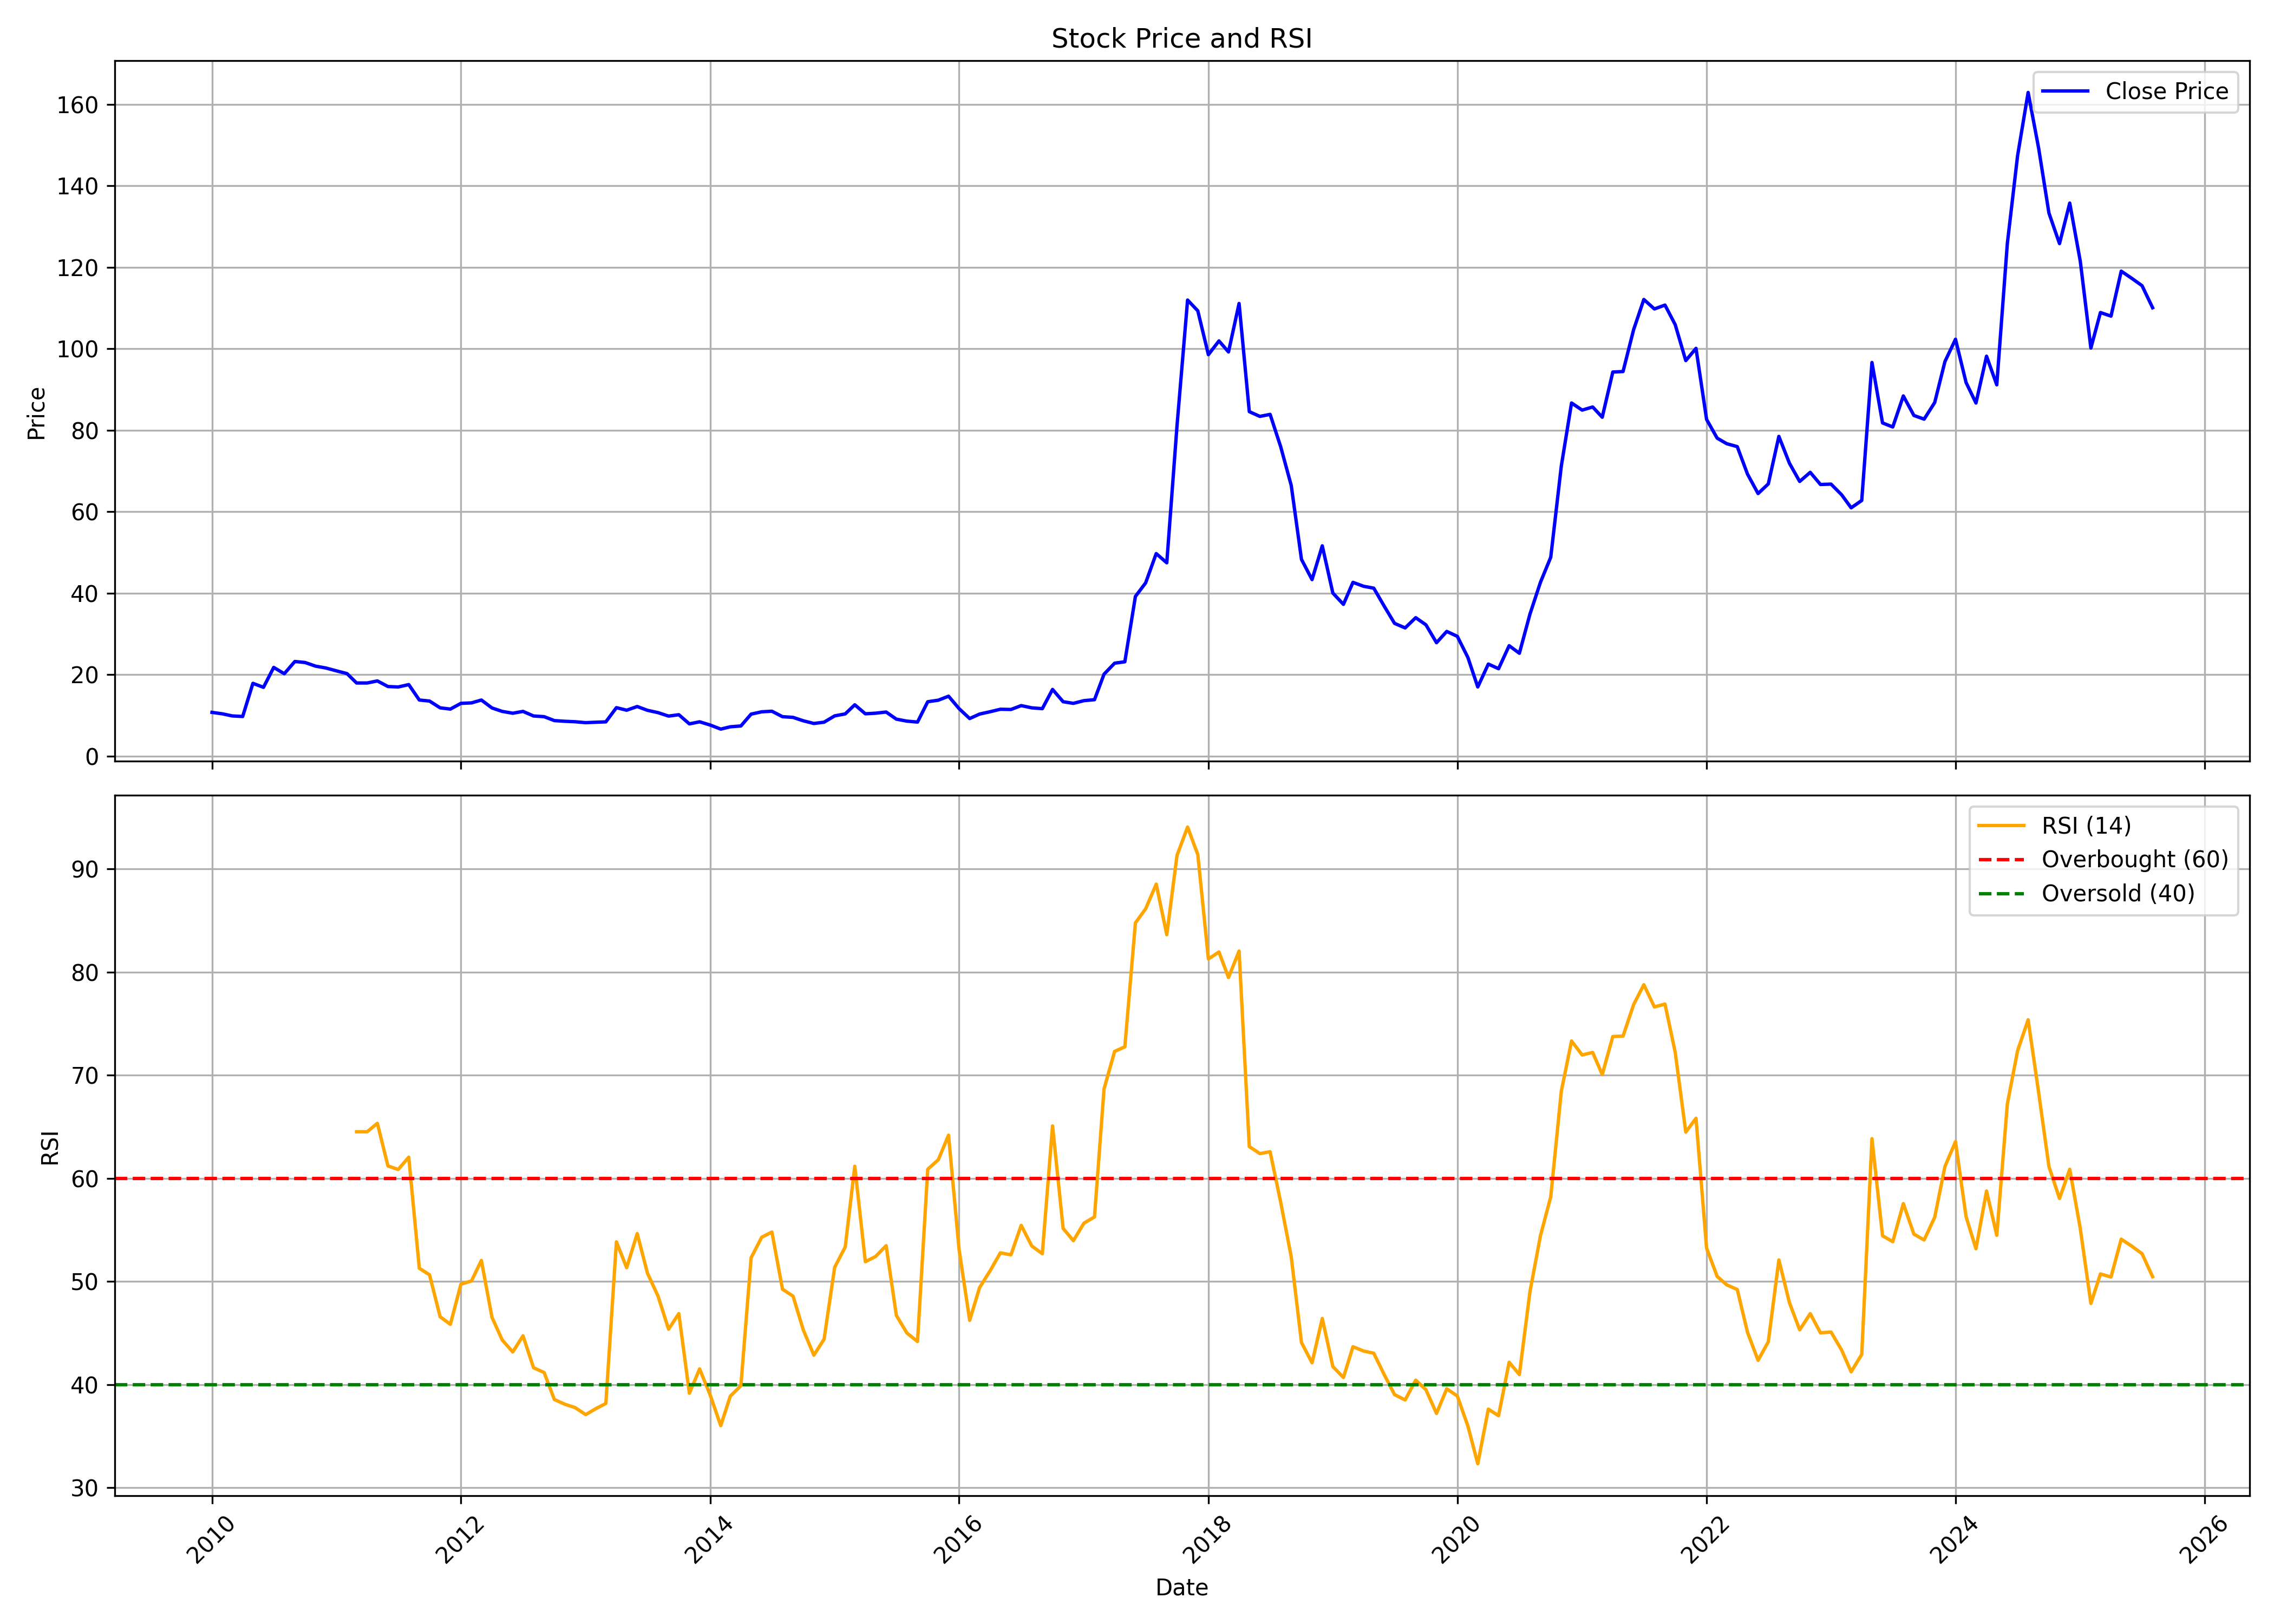

The data file committed next to this chart (first rows):
, date, symbol, open, high, low, close, volume, rsi
0, 2010-01-01, BEPL, 11.23, 12.07, 10.67, 10.75, 738119, 
1, 2010-02-01, BEPL, 10.75, 11.37, 9.657, 10.39, 32679, 
2, 2010-03-01, BEPL, 10.39, 11.73, 9.825, 9.882, 4295879, 
3, 2010-04-01, BEPL, 10.41, 10.89, 9.152, 9.741, 245891, 
4, 2010-05-01, BEPL, 9.545, 18.81, 9.46, 17.88, 4411376, 
5, 2010-06-01, BEPL, 18.22, 19.03, 16.31, 16.9, 2090401, 
6, 2010-07-01, BEPL, 16.96, 22.74, 16.87, 21.78, 4853715, 
7, 2010-08-01, BEPL, 22.85, 22.85, 19.99, 20.24, 1023491, 
8, 2010-09-01, BEPL, 20.21, 25.27, 16.9, 23.24, 1766294, 
9, 2010-10-01, BEPL, 23.72, 24.96, 22.23, 22.99, 2207800, 
10, 2010-11-01, BEPL, 23.47, 24.65, 19.65, 22.09, 928132, 
11, 2010-12-01, BEPL, 22.46, 23.02, 19.65, 21.64, 971682, 
12, 2011-01-01, BEPL, 22.43, 23.02, 19.73, 20.94, 89130, 
13, 2011-02-01, BEPL, 22.46, 22.46, 16.93, 20.27, 644124, 
14, 2011-03-01, BEPL, 20.49, 22.96, 16.98, 17.97, 4523884, 64.52
15, 2011-04-01, BEPL, 19.03, 20.77, 16.34, 17.97, 1562687, 64.52
16, 2011-05-01, BEPL, 17.97, 19.59, 15.16, 18.47, 1618982, 65.34
17, 2011-06-01, BEPL, 18.78, 21.31, 15.22, 17.1, 1378192, 61.2
18, 2011-07-01, BEPL, 16.51, 18.64, 15.78, 16.98, 365042, 60.86
19, 2011-08-01, BEPL, 16.98, 18.98, 14.6, 17.57, 622623, 62.05
20, 2011-09-01, BEPL, 17.57, 18.05, 10.89, 13.78, 2535986, 51.28
21, 2011-10-01, BEPL, 15.22, 15.22, 12.4, 13.53, 121281, 50.64
22, 2011-11-01, BEPL, 13.13, 14.09, 9.723, 11.87, 135558, 46.58
23, 2011-12-01, BEPL, 11.27, 14.37, 11.27, 11.56, 44174, 45.84
24, 2012-01-01, BEPL, 13.39, 14.09, 11.41, 12.96, 165647, 49.74
25, 2012-02-01, BEPL, 13.53, 15.28, 12.63, 13.08, 4032125, 50.05
26, 2012-03-01, BEPL, 13.25, 14.66, 11.92, 13.78, 6545671, 52.04
27, 2012-04-01, BEPL, 13.25, 14.09, 11.27, 11.84, 2434700, 46.53
28, 2012-05-01, BEPL, 12.82, 13.53, 10.82, 10.99, 1931067, 44.33
29, 2012-06-01, BEPL, 10.99, 12.34, 10.26, 10.54, 561898, 43.16
30, 2012-07-01, BEPL, 10.43, 11.81, 9.639, 10.99, 350169, 44.73
31, 2012-08-01, BEPL, 10.77, 11.27, 9.3, 9.864, 69823, 41.63
32, 2012-09-01, BEPL, 10.65, 10.65, 9.075, 9.695, 432732, 41.17
33, 2012-10-01, BEPL, 9.809, 10.29, 8.363, 8.732, 200172, 38.55
34, 2012-11-01, BEPL, 8.788, 10.21, 8.221, 8.561, 860972, 38.09
35, 2012-12-01, BEPL, 8.561, 9.128, 8.165, 8.448, 552078, 37.77
36, 2013-01-01, BEPL, 8.448, 9.327, 7.824, 8.221, 63771, 37.09
37, 2013-02-01, BEPL, 8.221, 9.554, 7.087, 8.335, 1586940, 37.69
38, 2013-03-01, BEPL, 8.335, 8.845, 7.371, 8.42, 1588993, 38.17
39, 2013-04-01, BEPL, 8.732, 13.61, 7.994, 11.91, 2342936, 53.84
40, 2013-05-01, BEPL, 11.91, 13.07, 11.06, 11.28, 222788, 51.34
41, 2013-06-01, BEPL, 10.8, 12.39, 10.55, 12.19, 130263, 54.65
42, 2013-07-01, BEPL, 11.91, 12.62, 10.8, 11.25, 33821, 50.81
43, 2013-08-01, BEPL, 11.03, 11.91, 9.809, 10.69, 96886, 48.58
44, 2013-09-01, BEPL, 10.69, 11.31, 8.533, 9.837, 27800, 45.37
45, 2013-10-01, BEPL, 9.35, 12.71, 8.21, 10.18, 7909, 46.89
46, 2013-11-01, BEPL, 10.18, 10.18, 7.925, 7.925, 1433, 39.16
47, 2013-12-01, BEPL, 7.554, 8.495, 7.155, 8.438, 6225, 41.52
48, 2014-01-01, BEPL, 8.78, 8.78, 7.269, 7.64, 58148, 38.98
49, 2014-02-01, BEPL, 7.754, 7.754, 6.386, 6.642, 60655, 36.02
50, 2014-03-01, BEPL, 6.329, 7.668, 5.701, 7.212, 47978, 38.88
51, 2014-04-01, BEPL, 7.013, 7.897, 6.528, 7.412, 36706, 39.89
52, 2014-05-01, BEPL, 7.412, 11.12, 6.87, 10.32, 562356, 52.3
53, 2014-06-01, BEPL, 10.26, 11.97, 9.978, 10.89, 163719, 54.29
54, 2014-07-01, BEPL, 11.12, 12.12, 10.46, 11.03, 132904, 54.8
55, 2014-08-01, BEPL, 11.57, 12.83, 8.695, 9.693, 79558, 49.25
56, 2014-09-01, BEPL, 9.693, 11.97, 8.923, 9.521, 121561, 48.58
57, 2014-10-01, BEPL, 9.459, 10.38, 8.026, 8.685, 153849, 45.31
58, 2014-11-01, BEPL, 8.943, 9.745, 7.424, 8.026, 60031, 42.85
59, 2014-12-01, BEPL, 8.026, 9.144, 7.108, 8.341, 103892, 44.4
... 128 more rows
